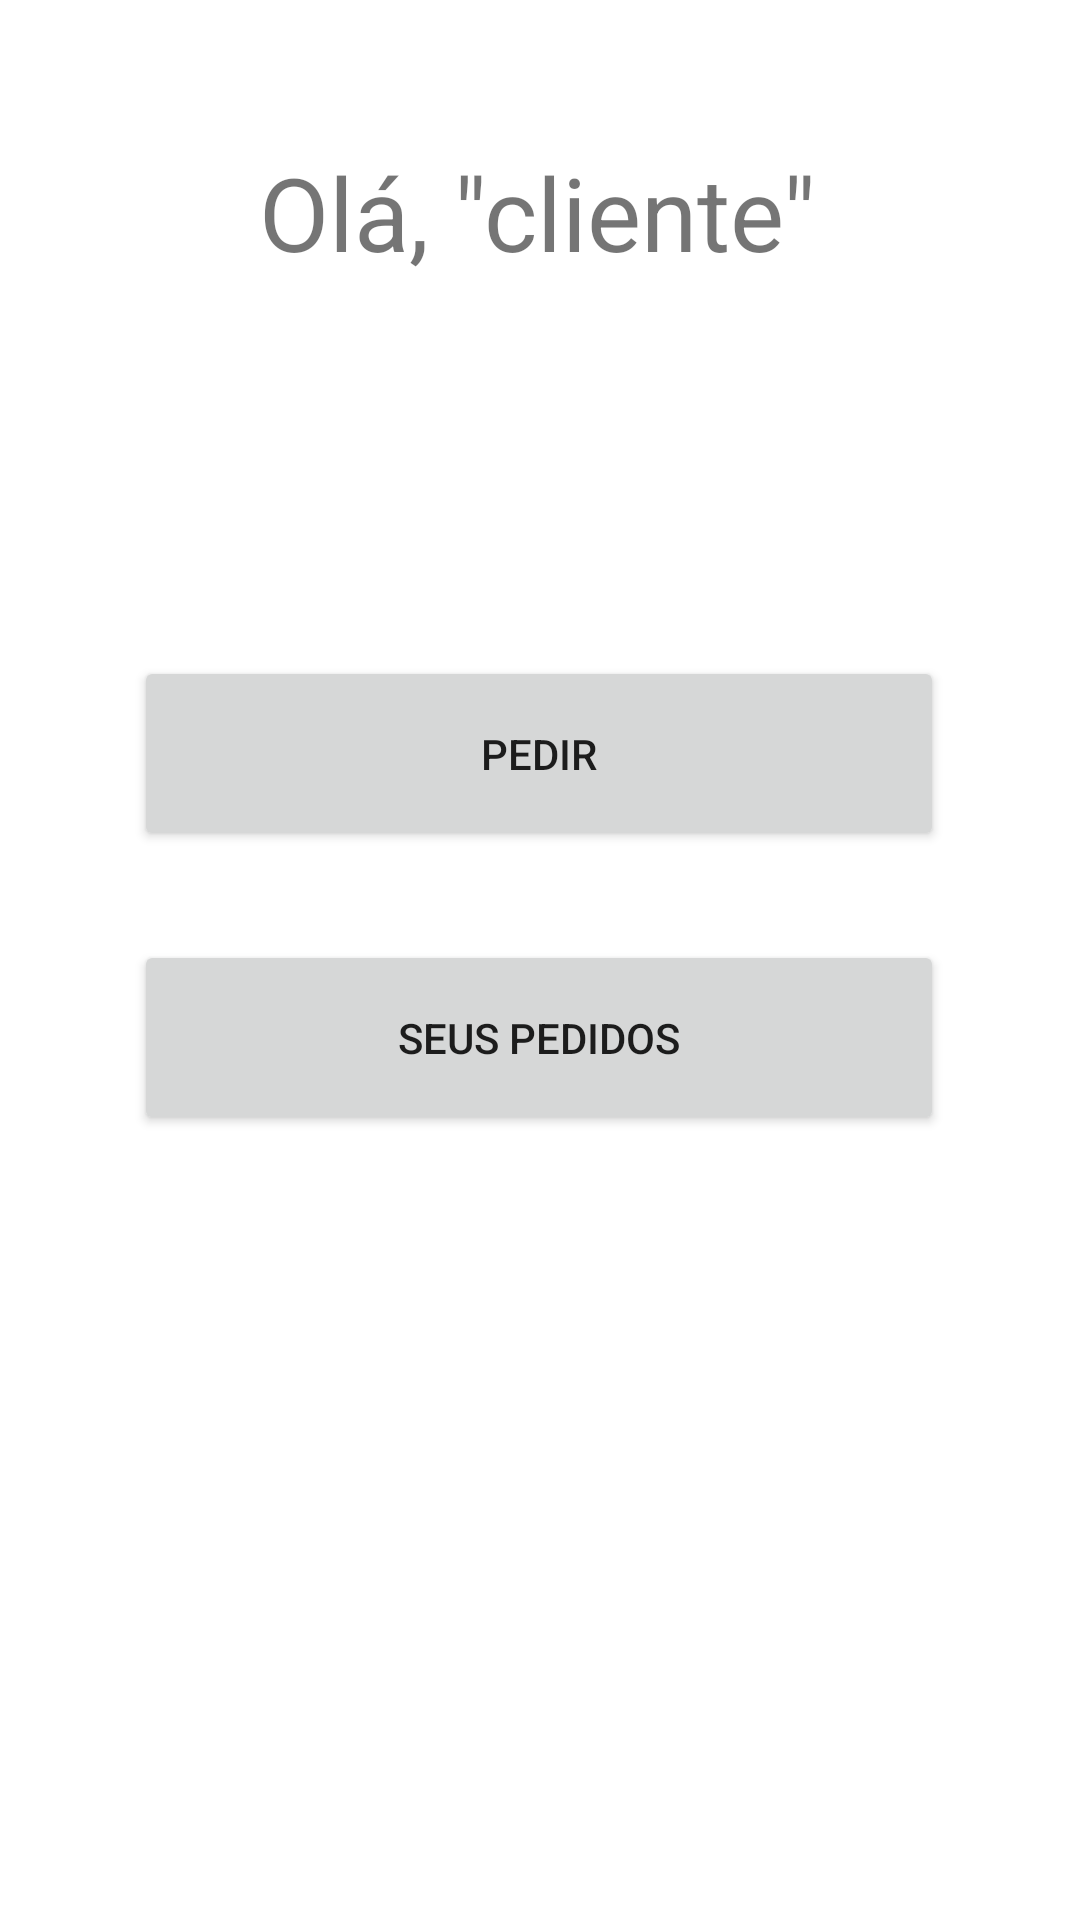

Layout XML and referenced resources for this Android screen:
<!-- AndroidManifest.xml: application theme Theme.WeServ -->
<!-- res/layout/activity_main.xml -->
<?xml version="1.0" encoding="utf-8"?>
<androidx.constraintlayout.widget.ConstraintLayout xmlns:android="http://schemas.android.com/apk/res/android"
    xmlns:app="http://schemas.android.com/apk/res-auto"
    xmlns:tools="http://schemas.android.com/tools"
    android:layout_width="match_parent"
    android:layout_height="match_parent"
    tools:context=".MainActivity">

    <Button
        android:id="@+id/buttonPedir"
        android:layout_width="270dp"
        android:layout_height="65dp"
        android:onClick="pedirServico"
        android:text="Pedir"
        app:layout_constraintBottom_toBottomOf="parent"
        app:layout_constraintEnd_toEndOf="parent"
        app:layout_constraintHorizontal_bias="0.496"
        app:layout_constraintStart_toStartOf="parent"
        app:layout_constraintTop_toBottomOf="@+id/nomeCliente"
        app:layout_constraintVertical_bias="0.26" />

    <Button
        android:id="@+id/buttonSeusPedidos"
        android:layout_width="270dp"
        android:layout_height="65dp"
        android:onClick="visualizarPedidos"
        android:text="Seus Pedidos"
        app:layout_constraintBottom_toBottomOf="parent"
        app:layout_constraintEnd_toEndOf="parent"
        app:layout_constraintHorizontal_bias="0.496"
        app:layout_constraintStart_toStartOf="parent"
        app:layout_constraintTop_toBottomOf="@+id/nomeCliente"
        app:layout_constraintVertical_bias="0.457" />

    <TextView
        android:id="@+id/nomeCliente"
        android:layout_width="wrap_content"
        android:layout_height="wrap_content"
        android:layout_marginTop="48dp"
        android:text="Olá, &quot;cliente&quot;"
        android:textSize="34sp"
        app:layout_constraintEnd_toEndOf="parent"
        app:layout_constraintHorizontal_bias="0.497"
        app:layout_constraintStart_toStartOf="parent"
        app:layout_constraintTop_toTopOf="parent" />


</androidx.constraintlayout.widget.ConstraintLayout>
<!-- resources referenced by this layout -->
<resources>
  <style name="Theme.WeServ" parent="Theme.MaterialComponents.DayNight.DarkActionBar">
          
          <item name="colorPrimary">@color/purple_500</item>
          <item name="colorPrimaryVariant">@color/purple_700</item>
          <item name="colorOnPrimary">@color/white</item>
          
          <item name="colorSecondary">@color/teal_200</item>
          <item name="colorSecondaryVariant">@color/teal_700</item>
          <item name="colorOnSecondary">@color/black</item>
          
          <item name="android:statusBarColor" tools:targetApi="l">?attr/colorPrimaryVariant</item>
          
      </style>
  <color name="purple_500">#FF6200EE</color>
  <color name="purple_700">#FF3700B3</color>
  <color name="white">#FFFFFFFF</color>
  <color name="teal_200">#FF03DAC5</color>
  <color name="teal_700">#FF018786</color>
  <color name="black">#FF000000</color>
</resources>
